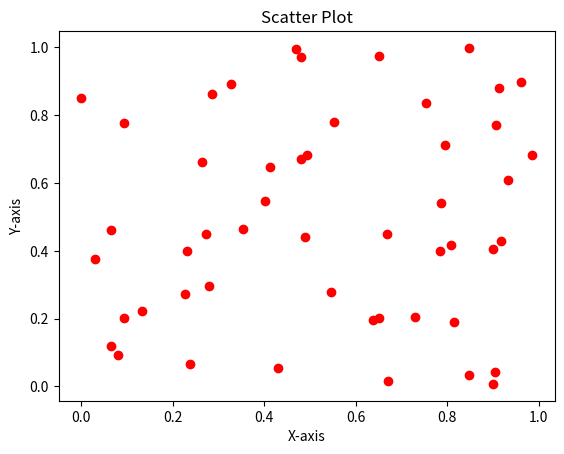

Python code for this plot:
# Understanding the correlation between two variables.
#Scatter plot
import matplotlib.pyplot as plt
import numpy as np
import seaborn as sns
import pandas as pd
from mpl_toolkits.mplot3d import Axes3D  

x = np.random.rand(50)
y = np.random.rand(50)

plt.scatter(x, y, color='red', marker='o')
plt.xlabel("X-axis")
plt.ylabel("Y-axis")
plt.title("Scatter Plot")
plt.show()
